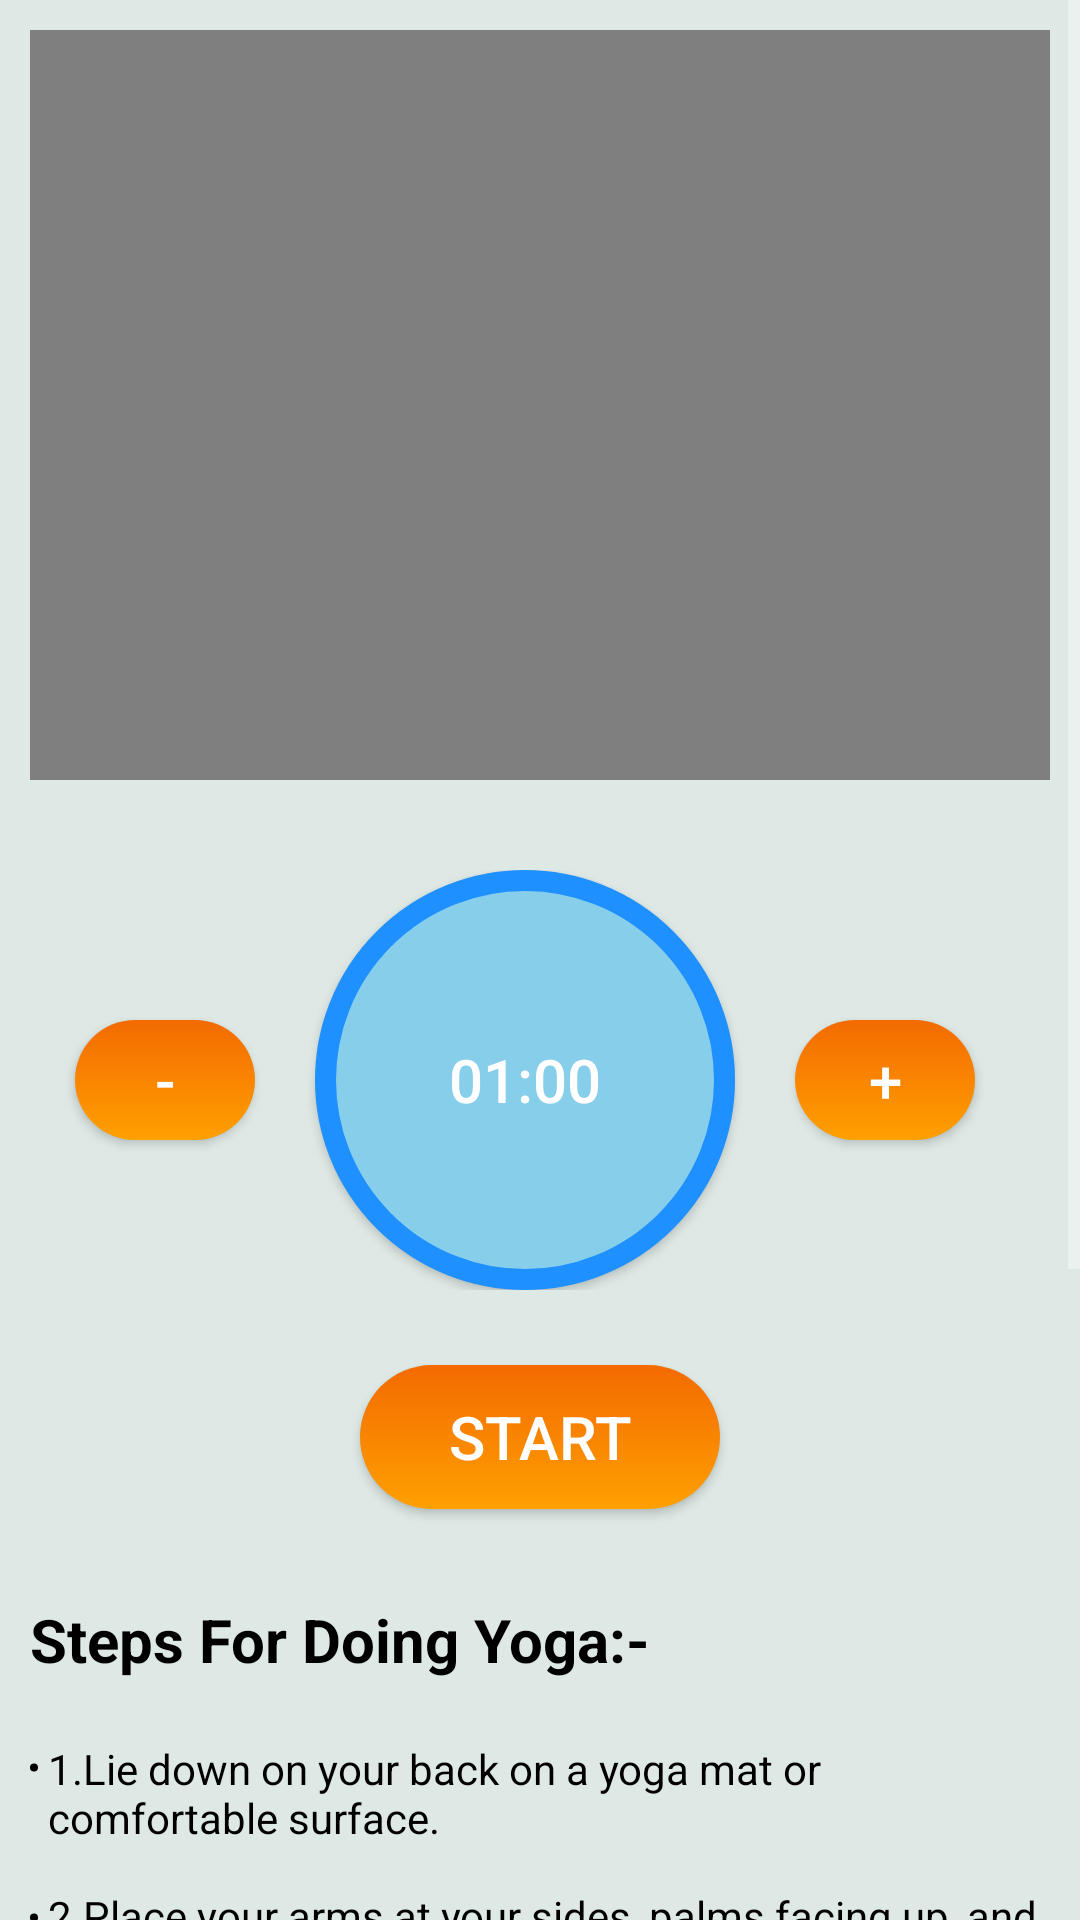

This screen was rendered from an Android layout file. Write that file and the resources it references.
<!-- AndroidManifest.xml: application theme Theme.YogaBot -->
<!-- res/layout/activity_shavasana_pose.xml -->
<?xml version="1.0" encoding="utf-8"?>
<androidx.constraintlayout.widget.ConstraintLayout xmlns:android="http://schemas.android.com/apk/res/android"
    xmlns:app="http://schemas.android.com/apk/res-auto"
    xmlns:tools="http://schemas.android.com/tools"
    android:layout_width="match_parent"
    android:layout_height="match_parent"
    android:background="@color/skyblue"
    tools:context=".shavasana_pose">

    <ScrollView
        android:layout_width="match_parent"
        android:layout_height="match_parent">

        <LinearLayout
            android:layout_width="match_parent"
            android:layout_height="wrap_content"
            android:orientation="vertical" >

            <VideoView
                android:id="@+id/videoView1"
                android:layout_width="wrap_content"
                android:layout_height="250dp"
                android:layout_margin="10dp"
                android:layout_marginTop="8dp" />
            <LinearLayout
                android:layout_width="match_parent"
                android:layout_height="wrap_content"
                android:orientation="horizontal"
                android:layout_marginStart="10dp"
                android:layout_marginEnd="10dp"
                android:layout_marginTop="20dp"
                android:gravity="center">

                <androidx.appcompat.widget.AppCompatButton
                    android:id="@+id/decrease_btn"
                    android:layout_width="60dp"
                    android:layout_height="40dp"
                    android:layout_marginRight="10dp"
                    android:text="-"
                    android:textSize="20sp"
                    android:drawableTint="@color/white"
                    android:background="@drawable/login_button_background"/>

                <androidx.appcompat.widget.AppCompatButton
                    android:id="@+id/clock_btn"
                    android:layout_width="140dp"
                    android:layout_height="140dp"
                    android:layout_marginLeft="10dp"
                    android:layout_marginRight="10dp"
                    android:text="01:00"
                    android:textSize="20sp"
                    android:background="@drawable/clock_round_backgroud"/>

                <androidx.appcompat.widget.AppCompatButton
                    android:id="@+id/increase_btn"
                    android:layout_width="60dp"
                    android:layout_height="40dp"
                    android:layout_marginRight="10dp"
                    android:layout_marginLeft="10dp"
                    android:text="+"
                    android:textSize="20sp"
                    android:background="@drawable/login_button_background" />

            </LinearLayout>
            <androidx.appcompat.widget.AppCompatButton
                android:id="@+id/Start_btn"
                android:layout_width="120dp"
                android:layout_height="wrap_content"
                android:text="START"
                android:textSize="20dp"
                android:layout_gravity="center"
                android:gravity="center"
                android:layout_marginTop="25dp"
                android:layout_marginBottom="20dp"
                android:background="@drawable/login_button_background"/>

            <TextView
                android:id="@+id/textView3"
                android:layout_width="match_parent"
                android:layout_height="wrap_content"
                android:layout_margin="10dp"
                android:layout_marginStart="10dp"
                android:text="Steps For Doing Yoga:-"
                android:textColor="@color/black"
                android:textSize="20dp"
                android:textStyle="bold" />


            <TextView
                android:layout_width="match_parent"
                android:layout_height="wrap_content"
                android:layout_margin="10dp"
                android:layout_marginStart="10dp"
                android:text="@string/shavasana_yoga"
                android:textColor="@color/black" />

        </LinearLayout>
    </ScrollView>

</androidx.constraintlayout.widget.ConstraintLayout>
<!-- resources referenced by this layout -->
<resources>
  <color name="black">#FF000000</color>
  <color name="skyblue">#DEE8E4</color>
  <color name="white">#FFFFFFFF</color>
  <!-- drawable clock_round_backgroud (drawable) -->
  <?xml version="1.0" encoding="utf-8"?>
  <selector xmlns:android="http://schemas.android.com/apk/res/android">
      <item>
          <shape android:shape="oval">
              <stroke android:color="#1E90FF" android:width="7dp"/>
              <solid android:color="#87ceeb"/>
              <size android:width="150dp" android:height="150dp"/>
  
  
          </shape>
  
  
      </item>
  
  </selector>
  <!-- drawable login_button_background (drawable) -->
  <?xml version="1.0" encoding="utf-8"?>
  <shape xmlns:tools="http://schemas.android.com/tools"
      xmlns:android="http://schemas.android.com/apk/res/android"
      android:shape="rectangle">
      <gradient
          android:startColor="#F36A01"
          android:endColor="#FFA000"
          android:angle="270"/>
      <corners
          android:radius="50dp"/>
  
  </shape>
  <string name="shavasana_yoga"><li>1.Lie down on your back on a yoga mat or comfortable surface.</li>\n
          \n<li>2.Place your arms at your sides, palms facing up, and let your legs relax.</li>\n
          \n<li>3.Close your eyes and focus on your breath, allowing it to become slow and steady.</li>\n
          \n<li>4.Relax your entire body, releasing any tension in your muscles.</li>\n
          \n<li>5.Let go of any thoughts or worries, allowing your mind to become calm and peaceful.</li>\n
          \n<li>6.Remain in the pose for several minutes, focusing on your breath and allowing your body and mind to fully relax.</li>\n
          \n<li>7.To release the pose, slowly bring your awareness back to your body, wiggle your fingers and toes, and take a few deep breaths.</li>\n
      </string>
  <style name="Theme.YogaBot" parent="Theme.MaterialComponents.NoActionBar">
          <item name="android:actionBarStyle">@style/ThemeOverlay.AppCompat.ActionBar</item>
          <item name="android:fitsSystemWindows">true</item>
          <item name="android:windowLayoutInDisplayCutoutMode" tools:targetApi="o_mr1">shortEdges</item>
          <item name="android:windowTranslucentStatus">true</item>
          <item name="android:windowTranslucentNavigation">true</item>
          <item name="android:windowFullscreen">true</item>
          
          <item name="colorOnSecondary">@color/white</item>
  
          
      </style>
</resources>
